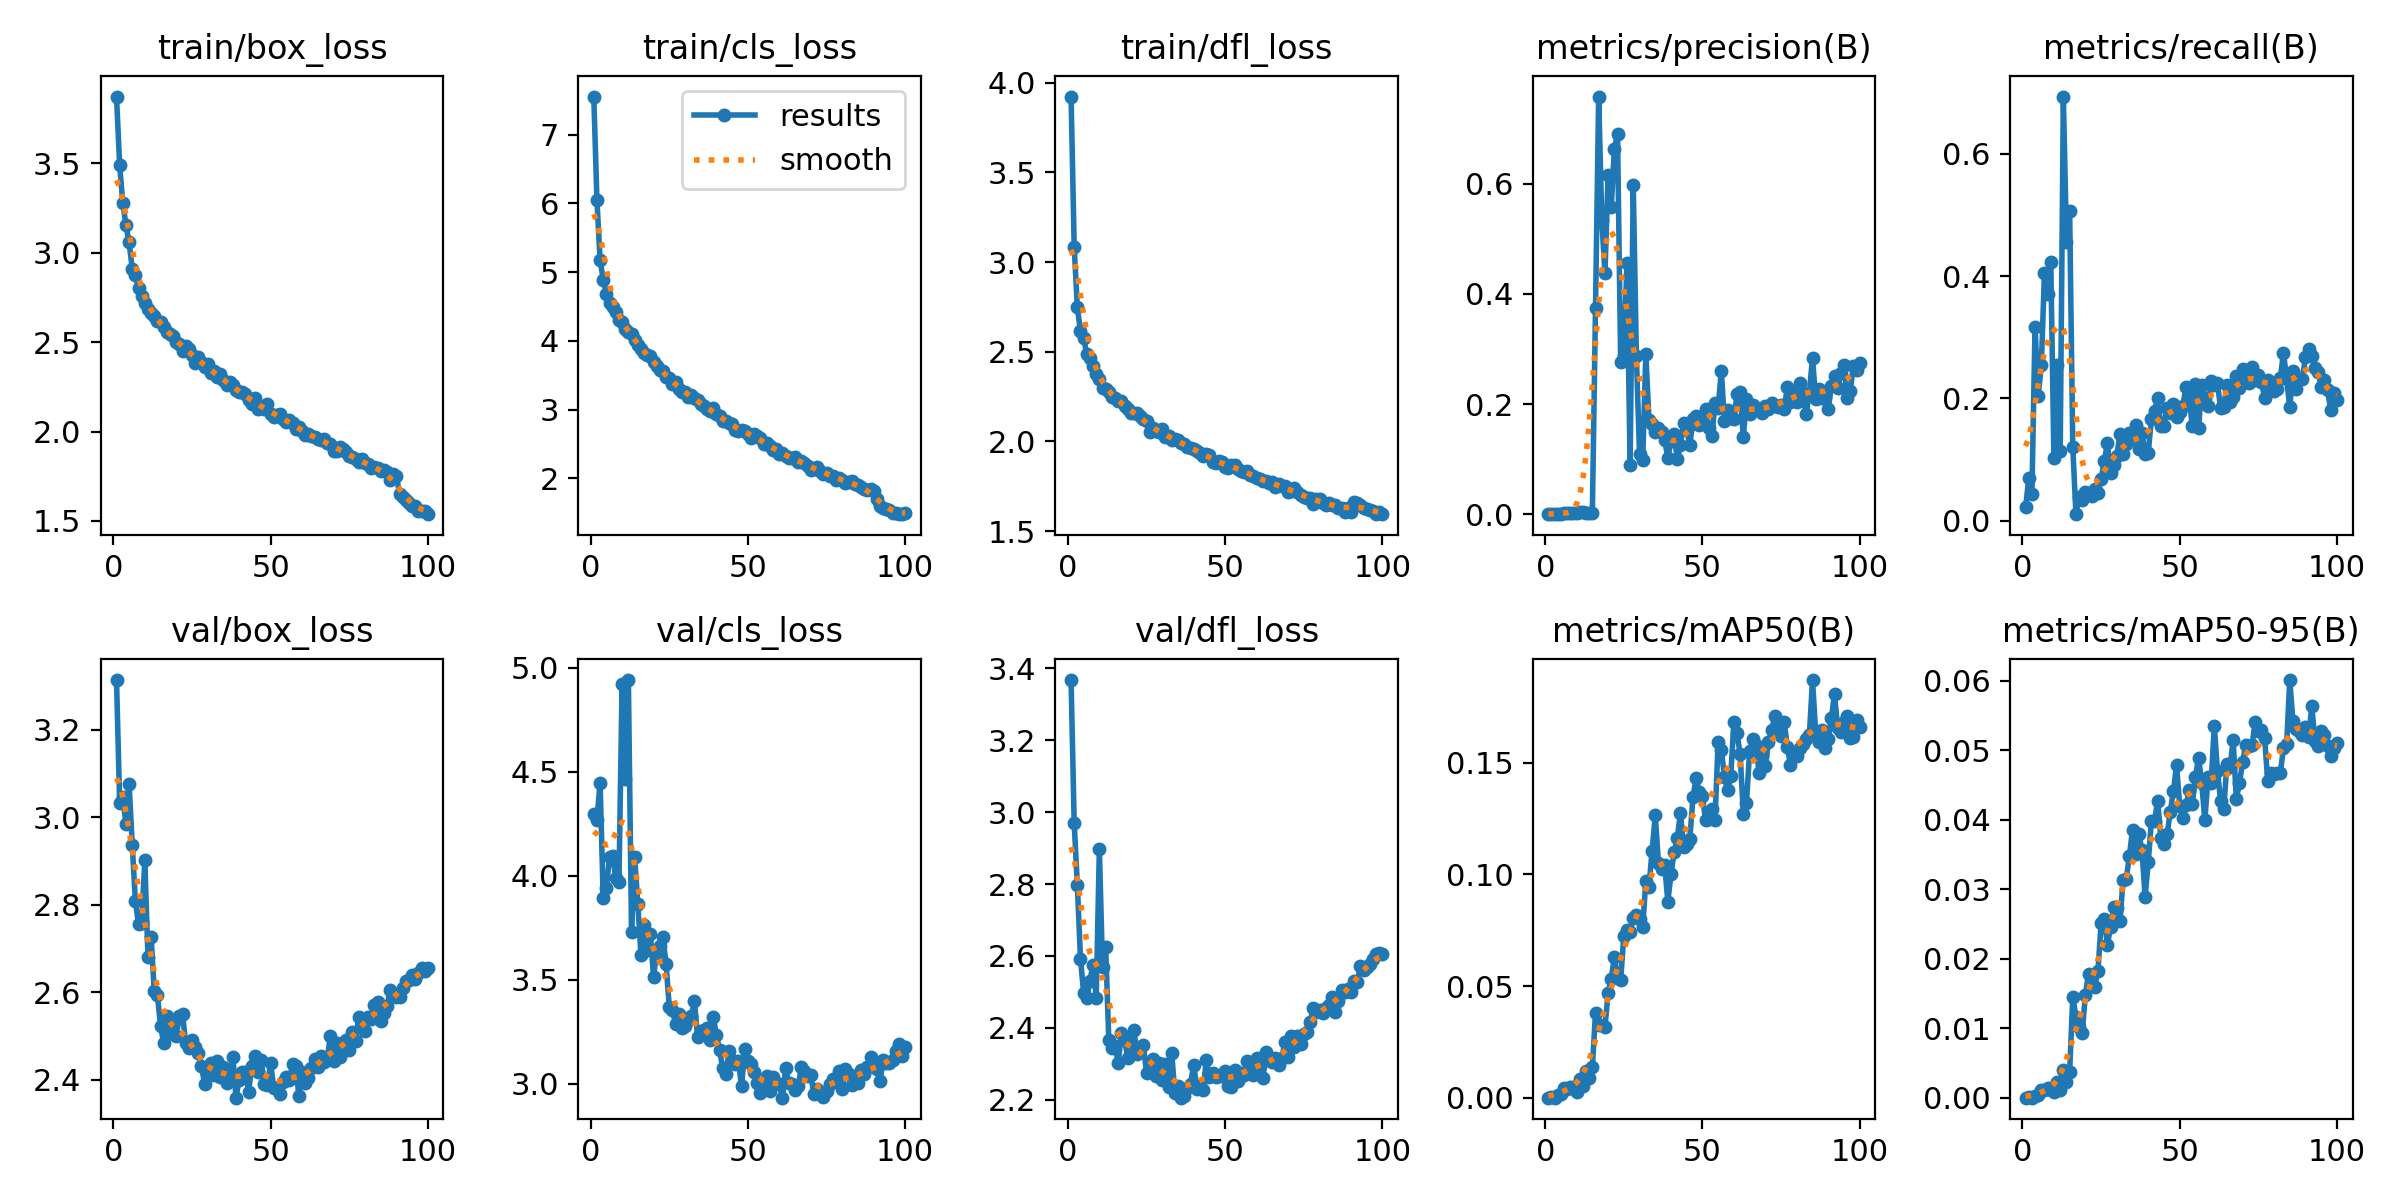

Source data for this figure (header and first rows):
epoch, time, train/box_loss, train/cls_loss, train/dfl_loss, metrics/precision(B), metrics/recall(B), metrics/mAP50(B), metrics/mAP50-95(B), val/box_loss, val/cls_loss, val/dfl_loss, lr/pg0, lr/pg1, lr/pg2
1, 38.21, 3.873, 7.557, 3.923, 5e-05, 0.02199, 3e-05, 1e-05, 3.314, 4.298, 3.367, 0.0003017, 0.0003017, 0.0003017
2, 72.19, 3.489, 6.049, 3.084, 0.00012, 0.06944, 0.0005, 9e-05, 3.034, 4.27, 2.969, 0.0005987, 0.0005987, 0.0005987
3, 107.8, 3.279, 5.178, 2.747, 0.00013, 0.04315, 8e-05, 2e-05, 3.046, 4.448, 2.797, 0.0008897, 0.0008897, 0.0008897
4, 140.7, 3.154, 4.893, 2.613, 0.00068, 0.3174, 0.00114, 0.0003, 2.985, 3.892, 2.592, 0.000882, 0.000882, 0.000882
5, 172.2, 3.058, 4.685, 2.576, 0.00064, 0.2039, 0.0016, 0.00039, 3.076, 3.942, 2.496, 0.000873, 0.000873, 0.000873
6, 204.4, 2.911, 4.546, 2.486, 0.00278, 0.254, 0.00423, 0.00107, 2.937, 4.091, 2.483, 0.000864, 0.000864, 0.000864
7, 235.9, 2.877, 4.489, 2.467, 0.00153, 0.4053, 0.00409, 0.00106, 2.808, 4.097, 2.531, 0.000855, 0.000855, 0.000855
8, 267.4, 2.801, 4.416, 2.421, 0.00164, 0.3709, 0.00488, 0.00142, 2.757, 3.989, 2.576, 0.000846, 0.000846, 0.000846
9, 298.9, 2.76, 4.305, 2.375, 0.00183, 0.4237, 0.00476, 0.0011, 2.759, 3.97, 2.482, 0.000837, 0.000837, 0.000837
10, 330.3, 2.72, 4.268, 2.346, 0.00293, 0.1027, 0.00264, 0.00088, 2.901, 4.924, 2.897, 0.000828, 0.000828, 0.000828
11, 361.8, 2.684, 4.177, 2.297, 0.00354, 0.2548, 0.00836, 0.00231, 2.681, 4.466, 2.57, 0.000819, 0.000819, 0.000819
12, 395, 2.66, 4.131, 2.292, 0.00344, 0.1142, 0.00532, 0.00113, 2.726, 4.942, 2.624, 0.00081, 0.00081, 0.00081
13, 427.7, 2.643, 4.102, 2.274, 0.00197, 0.6932, 0.01199, 0.00399, 2.603, 3.731, 2.367, 0.000801, 0.000801, 0.000801
14, 459.5, 2.616, 4.011, 2.246, 0.0029, 0.4563, 0.00866, 0.00233, 2.593, 4.09, 2.344, 0.000792, 0.000792, 0.000792
15, 492.2, 2.612, 3.934, 2.24, 0.00288, 0.5065, 0.01373, 0.00372, 2.524, 3.866, 2.35, 0.000783, 0.000783, 0.000783
16, 527.6, 2.583, 3.882, 2.226, 0.3743, 0.1208, 0.03801, 0.01453, 2.483, 3.62, 2.303, 0.000774, 0.000774, 0.000774
17, 562.6, 2.556, 3.822, 2.223, 0.7583, 0.01086, 0.03251, 0.01164, 2.546, 3.765, 2.386, 0.000765, 0.000765, 0.000765
18, 596.3, 2.545, 3.798, 2.197, 0.535, 0.03969, 0.03242, 0.0102, 2.523, 3.645, 2.371, 0.000756, 0.000756, 0.000756
19, 631, 2.534, 3.78, 2.18, 0.4371, 0.03397, 0.03158, 0.00932, 2.505, 3.721, 2.316, 0.000747, 0.000747, 0.000747
20, 665.3, 2.499, 3.685, 2.156, 0.6164, 0.0471, 0.04678, 0.01484, 2.499, 3.515, 2.35, 0.000738, 0.000738, 0.000738
21, 700.3, 2.487, 3.63, 2.157, 0.557, 0.04479, 0.05327, 0.01778, 2.545, 3.631, 2.393, 0.000729, 0.000729, 0.000729
22, 733.4, 2.45, 3.577, 2.16, 0.6631, 0.03985, 0.06298, 0.01605, 2.55, 3.662, 2.327, 0.00072, 0.00072, 0.00072
23, 764.2, 2.476, 3.563, 2.142, 0.691, 0.05155, 0.05386, 0.016, 2.483, 3.706, 2.344, 0.000711, 0.000711, 0.000711
24, 796.3, 2.461, 3.475, 2.127, 0.2762, 0.04479, 0.0527, 0.01826, 2.474, 3.574, 2.352, 0.000702, 0.000702, 0.000702
25, 827.3, 2.43, 3.459, 2.113, 0.288, 0.06794, 0.07257, 0.02507, 2.49, 3.37, 2.275, 0.000693, 0.000693, 0.000693
26, 858.8, 2.383, 3.374, 2.05, 0.456, 0.09728, 0.07513, 0.02571, 2.475, 3.354, 2.303, 0.000684, 0.000684, 0.000684
27, 889.9, 2.418, 3.405, 2.072, 0.08966, 0.1266, 0.07429, 0.02201, 2.462, 3.288, 2.312, 0.000675, 0.000675, 0.000675
28, 921.4, 2.39, 3.303, 2.058, 0.5981, 0.07841, 0.08062, 0.02451, 2.432, 3.333, 2.267, 0.000666, 0.000666, 0.000666
29, 952.5, 2.358, 3.252, 2.055, 0.2864, 0.09158, 0.08173, 0.02748, 2.391, 3.27, 2.301, 0.000657, 0.000657, 0.000657
30, 983.2, 2.376, 3.26, 2.067, 0.1097, 0.1064, 0.08023, 0.02727, 2.421, 3.275, 2.254, 0.000648, 0.000648, 0.000648
31, 1014, 2.327, 3.189, 2.023, 0.09771, 0.1416, 0.07636, 0.02536, 2.438, 3.308, 2.298, 0.000639, 0.000639, 0.000639
32, 1045, 2.337, 3.21, 2.03, 0.2914, 0.1087, 0.09701, 0.03135, 2.41, 3.327, 2.236, 0.00063, 0.00063, 0.00063
33, 1076, 2.305, 3.164, 2.007, 0.1713, 0.1251, 0.09449, 0.03151, 2.443, 3.396, 2.33, 0.000621, 0.000621, 0.000621
34, 1107, 2.319, 3.133, 2.015, 0.1636, 0.1435, 0.1107, 0.03475, 2.405, 3.226, 2.219, 0.000612, 0.000612, 0.000612
35, 1137, 2.286, 3.087, 2.007, 0.1486, 0.134, 0.1265, 0.03857, 2.429, 3.254, 2.239, 0.000603, 0.000603, 0.000603
36, 1167, 2.259, 3.045, 1.989, 0.1567, 0.1569, 0.1054, 0.03502, 2.393, 3.257, 2.206, 0.000594, 0.000594, 0.000594
37, 1197, 2.276, 3.009, 1.988, 0.1487, 0.1176, 0.1025, 0.03789, 2.401, 3.269, 2.21, 0.000585, 0.000585, 0.000585
38, 1226, 2.262, 2.981, 1.97, 0.135, 0.1441, 0.1042, 0.03565, 2.453, 3.211, 2.232, 0.000576, 0.000576, 0.000576
39, 1256, 2.23, 3.016, 1.966, 0.1017, 0.1091, 0.08789, 0.02886, 2.359, 3.321, 2.245, 0.000567, 0.000567, 0.000567
40, 1285, 2.219, 2.939, 1.958, 0.133, 0.1114, 0.1002, 0.03394, 2.4, 3.235, 2.298, 0.000558, 0.000558, 0.000558
41, 1315, 2.218, 2.9, 1.945, 0.1449, 0.1666, 0.11, 0.03979, 2.418, 3.161, 2.23, 0.000549, 0.000549, 0.000549
42, 1345, 2.208, 2.836, 1.935, 0.1, 0.1796, 0.1161, 0.03979, 2.418, 3.074, 2.238, 0.00054, 0.00054, 0.00054
43, 1374, 2.174, 2.827, 1.919, 0.1253, 0.2005, 0.1276, 0.04275, 2.373, 3.046, 2.227, 0.000531, 0.000531, 0.000531
44, 1404, 2.156, 2.81, 1.932, 0.1658, 0.1556, 0.1124, 0.03732, 2.432, 3.159, 2.31, 0.000522, 0.000522, 0.000522
45, 1433, 2.186, 2.796, 1.923, 0.1528, 0.1549, 0.1134, 0.03646, 2.454, 3.114, 2.263, 0.000513, 0.000513, 0.000513
46, 1464, 2.127, 2.707, 1.883, 0.1256, 0.185, 0.116, 0.03791, 2.417, 3.094, 2.274, 0.000504, 0.000504, 0.000504
47, 1494, 2.14, 2.694, 1.882, 0.1723, 0.1763, 0.1348, 0.04115, 2.445, 3.107, 2.262, 0.000495, 0.000495, 0.000495
48, 1525, 2.124, 2.696, 1.893, 0.1781, 0.1912, 0.143, 0.04412, 2.391, 2.986, 2.267, 0.000486, 0.000486, 0.000486
49, 1555, 2.152, 2.689, 1.887, 0.1618, 0.1699, 0.1371, 0.04782, 2.388, 3.167, 2.266, 0.000477, 0.000477, 0.000477
50, 1584, 2.099, 2.644, 1.859, 0.1737, 0.1774, 0.135, 0.04201, 2.439, 3.111, 2.28, 0.000468, 0.000468, 0.000468
51, 1614, 2.081, 2.589, 1.85, 0.1905, 0.1884, 0.1243, 0.0403, 2.381, 3.097, 2.239, 0.000459, 0.000459, 0.000459
52, 1643, 2.09, 2.64, 1.868, 0.1572, 0.2187, 0.1248, 0.04205, 2.381, 3.057, 2.235, 0.00045, 0.00045, 0.00045
53, 1676, 2.096, 2.608, 1.868, 0.1422, 0.2029, 0.1292, 0.04421, 2.367, 3.004, 2.283, 0.000441, 0.000441, 0.000441
54, 1709, 2.069, 2.584, 1.847, 0.2016, 0.1545, 0.1246, 0.04221, 2.394, 2.957, 2.252, 0.000432, 0.000432, 0.000432
55, 1740, 2.051, 2.492, 1.837, 0.1932, 0.2229, 0.1595, 0.0462, 2.407, 2.989, 2.273, 0.000423, 0.000423, 0.000423
56, 1771, 2.065, 2.515, 1.832, 0.2608, 0.151, 0.1557, 0.04889, 2.4, 3.039, 2.268, 0.000414, 0.000414, 0.000414
57, 1801, 2.045, 2.469, 1.833, 0.1694, 0.2211, 0.1439, 0.0453, 2.436, 2.965, 2.307, 0.0004051, 0.0004051, 0.0004051
58, 1832, 2.015, 2.414, 1.811, 0.1896, 0.2008, 0.1378, 0.03989, 2.431, 3.033, 2.289, 0.0003961, 0.0003961, 0.0003961
59, 1863, 2.025, 2.428, 1.808, 0.1752, 0.1876, 0.144, 0.0461, 2.363, 3.002, 2.268, 0.0003871, 0.0003871, 0.0003871
60, 1894, 2.004, 2.358, 1.796, 0.1722, 0.2281, 0.1681, 0.04528, 2.419, 2.997, 2.317, 0.0003781, 0.0003781, 0.0003781
... 40 more rows
